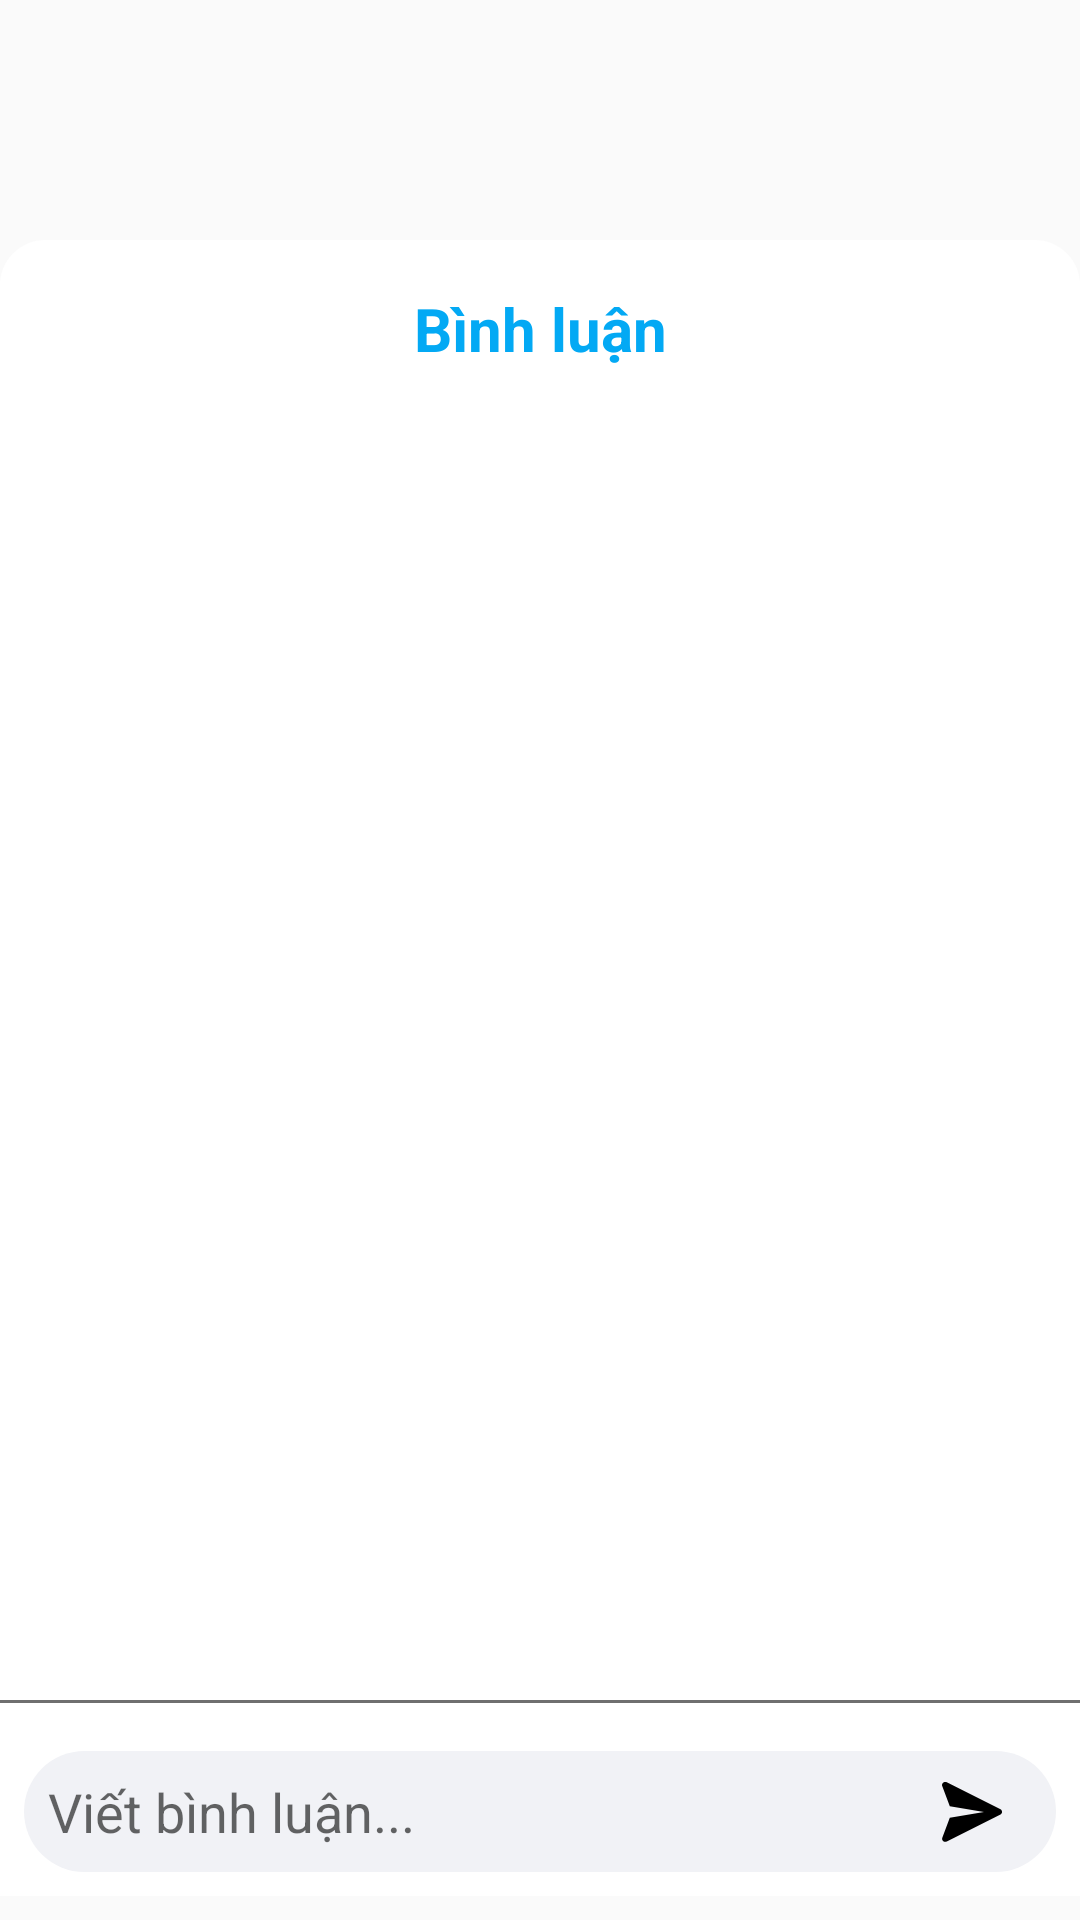

Android layout source for this screen:
<!-- AndroidManifest.xml: application theme AppTheme -->
<!-- res/layout/dialog_comment.xml -->
<?xml version="1.0" encoding="utf-8"?>
<androidx.constraintlayout.widget.ConstraintLayout xmlns:android="http://schemas.android.com/apk/res/android"
    xmlns:app="http://schemas.android.com/apk/res-auto"
    xmlns:tools="http://schemas.android.com/tools"
    android:layout_width="match_parent"
    android:layout_height="match_parent"
    android:background="#00FFFFFF"
    android:fitsSystemWindows="true"
    android:paddingTop="80dp"
    android:paddingBottom="8dp">

    <TextView
        android:id="@+id/textView12"
        android:layout_width="0dp"
        android:layout_height="1000dp"
        android:background="@drawable/bg_dialog_comment"
        app:layout_constraintEnd_toEndOf="parent"
        app:layout_constraintStart_toStartOf="parent"
        app:layout_constraintTop_toTopOf="parent" />

    <ImageButton
        android:id="@+id/btn_colse"
        android:layout_width="wrap_content"
        android:layout_height="wrap_content"
        android:background="#00FFFFFF"
        android:padding="8dp"
        app:layout_constraintBottom_toTopOf="@+id/rv_comment"
        app:layout_constraintEnd_toEndOf="parent"
        app:layout_constraintTop_toTopOf="parent"
        app:srcCompat="@drawable/ic_close" />

    <androidx.recyclerview.widget.RecyclerView
        android:id="@+id/rv_comment"
        android:layout_width="0dp"
        android:layout_height="0dp"
        android:layout_marginTop="16dp"
        android:maxHeight="500dp"
        android:minHeight="500dp"
        app:layout_constraintBottom_toTopOf="@+id/textView10"
        app:layout_constraintEnd_toEndOf="parent"
        app:layout_constraintHorizontal_bias="0.0"
        app:layout_constraintStart_toStartOf="parent"
        app:layout_constraintTop_toBottomOf="@+id/textView11" />

    <TextView
        android:id="@+id/textView10"
        android:layout_width="0dp"
        android:layout_height="1dp"
        android:layout_marginBottom="16dp"
        android:background="@drawable/line"
        app:layout_constraintBottom_toTopOf="@+id/editTextTextPersonName"
        app:layout_constraintEnd_toEndOf="parent"
        app:layout_constraintHorizontal_bias="0.5"
        app:layout_constraintStart_toStartOf="parent" />

    <EditText
        android:id="@+id/editTextTextPersonName"
        android:layout_width="0dp"
        android:layout_height="wrap_content"
        android:layout_marginStart="8dp"
        android:layout_marginEnd="8dp"
        android:layout_marginBottom="8dp"
        android:background="@drawable/bg_edt_comment"
        android:ems="10"
        android:hint="Viết bình luận..."
        android:inputType="textPersonName"
        android:padding="8dp"
        app:layout_constraintBottom_toBottomOf="parent"
        app:layout_constraintEnd_toEndOf="parent"
        app:layout_constraintStart_toStartOf="parent" />

    <TextView
        android:id="@+id/textView11"
        android:layout_width="wrap_content"
        android:layout_height="wrap_content"
        android:layout_marginTop="16dp"
        android:text="Bình luận"
        android:textColor="#03A9F4"
        android:textSize="20sp"
        android:textStyle="bold"
        app:layout_constraintEnd_toEndOf="@+id/btn_colse"
        app:layout_constraintStart_toStartOf="parent"
        app:layout_constraintTop_toTopOf="parent" />

    <ImageButton
        android:id="@+id/imageButton"
        android:layout_width="wrap_content"
        android:layout_height="wrap_content"
        android:layout_marginEnd="8dp"
        android:background="#00FFFFFF"
        android:padding="8dp"
        app:layout_constraintBottom_toBottomOf="@+id/editTextTextPersonName"
        app:layout_constraintEnd_toEndOf="@+id/editTextTextPersonName"
        app:layout_constraintTop_toTopOf="@+id/editTextTextPersonName"
        app:srcCompat="@drawable/ic_send" />

</androidx.constraintlayout.widget.ConstraintLayout>
<!-- resources referenced by this layout -->
<resources>
  <!-- drawable bg_dialog_comment (drawable) -->
  <?xml version="1.0" encoding="utf-8"?>
  <shape xmlns:android="http://schemas.android.com/apk/res/android"
      android:shape="rectangle">
      <solid android:color="#fff" />
      <corners android:topRightRadius="15dp"
          android:topLeftRadius="15dp"/>
  </shape>
  <!-- drawable bg_edt_comment (drawable) -->
  <?xml version="1.0" encoding="utf-8"?>
  <shape xmlns:android="http://schemas.android.com/apk/res/android"
      android:shape="rectangle">
      <solid android:color="#F1F2F6" />
      <corners android:radius="50dp" />
  </shape>
  <!-- drawable ic_send (drawable) -->
  <vector xmlns:android="http://schemas.android.com/apk/res/android"
      android:width="24dp"
      android:height="24dp"
      android:viewportWidth="24"
      android:viewportHeight="24">
    <path
        android:fillColor="#FF000000"
        android:pathData="m21.5,11.1l-17.9,-9c-0.9,-0.4 -1.9,0.4 -1.5,1.3l2.5,6.7l11.4,1.9l-11.4,1.9l-2.5,6.7c-0.3,0.9 0.6,1.7 1.5,1.2l17.9,-9c0.7,-0.3 0.7,-1.3 0,-1.7z"/>
  </vector>
  <!-- drawable line (drawable) -->
  <?xml version="1.0" encoding="utf-8"?>
  <shape xmlns:android="http://schemas.android.com/apk/res/android"
      android:shape="rectangle">
      <solid android:color="#9A121212" />
  </shape>
  <style name="AppTheme" parent="Theme.AppCompat.Light.NoActionBar">
          
          <item name="colorPrimary">@color/colorPrimary</item>
          <item name="colorPrimaryDark">@color/colorPrimaryDark</item>
          <item name="colorAccent">@color/colorAccent</item>
      </style>
  <color name="colorPrimary">#6200EE</color>
  <color name="colorPrimaryDark">#000000</color>
  <color name="colorAccent">#03DAC5</color>
</resources>
